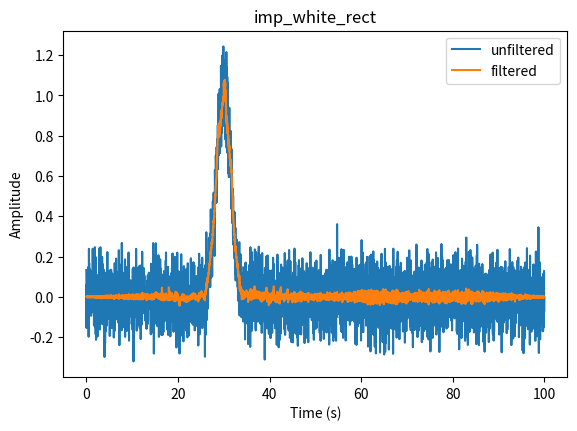

The matplotlib source for this figure: (Note: this script raises an exception after producing the figure.)
# -*- coding: utf-8 -*-
"""
Created on Sat Nov 14 13:16:10 2020
Wiener Filter in Frequency Domain using Variance for Noise Estimate
[redacted]
"""
import numpy as np
from matplotlib import pyplot as plt
from numpy import fft
from scipy.io import wavfile

def def_sig(N_samp,sig_type,params):
    """ Define impulse or sine signal given input parameters 
        Inputs-
            N_samp: number of samples (int)
            sig_type: 'sin' or 'imp'
            params: dictionary of coefficients
                for impulse: 'A'*exp(-'scale'*(t-'shift')**2)
                for sine: 'A'*sin(2*pi*'f0'*t)
                'dt' is the timestep
        
        Returns-
            t: numpy array of time vals
            signal: numpy array of corresponding signal vals
    """
    t = params['dt'] * np.arange(N_samp)
    if(sig_type=='imp'):
        signal = params['A']*np.exp(-params['scale'] * (t - params['shift']) ** 2)
    elif(sig_type=='sin'):
        signal= params['A']*np.sin(2*np.pi*params['f0']*t)
    return t, signal

def add_white(signal,scale=0.1):
    """ Add Gaussian White Noise to signal
        Inputs-
            signal: numpy array of signal vals
            scale: magnitude of noise (default = 0.1)
        
        Returns-
            signal + noise: numpy array of noisy signal
    """
    np.random.seed(10)
    noise = np.random.normal(0, scale, size=signal.shape) # white noise   
    return signal + noise

def add_tv_white(signal,tv_scale=0.1):
    """ Add Time-Variant Gaussian White Noise to signal
        Inputs-
            signal: numpy array of signal vals
            tv_scale: magnitude of noise (default = 0.1)
        
        Returns-
            signal + noise: numpy array of noisy signal
    """
    np.random.seed(10)
    slope = np.arange(signal.shape[0])/signal.shape[0]  # goes up to 1 (linear increase)
    noise = slope * np.random.normal(0, tv_scale, size=signal.shape)
    return signal + noise

def get_stats(noisy_signal,w_size):
    """ Get mean and variance, for all windows (w/ overlap) of noisy signal in time domain.
        Inputs-
            noisy_signal: numpy array of noisy signal vals
            w_size: number of samples to consider per FFT
        
        Returns-
            mu: numpy array of each window average
            sigma: numpy array of each window variance
    """
    # pad signal so that while loop doesn't miss any data
    signal=np.concatenate((np.zeros(w_size//2),noisy_signal,np.zeros(w_size//2)),axis=0)
    L=signal.shape[0]
    start=w_size//2
    mu=np.zeros(noisy_signal.shape)
    sigma=np.zeros(noisy_signal.shape)
    while((start+w_size/2)<L):
        mu[start-w_size//2]=np.mean(signal[start-(w_size//2):start+(w_size//2)])
        sigma[start-w_size//2]=np.std(signal[start-(w_size//2):start+(w_size//2)])**2
        start=start+1
    return mu,sigma

def wien_f(noisy_signal,w_size,slide,w_type='rect'):
    """ Wiener Filter in frequency domain using windows and overlapping.
        Inputs-
            noisy_signal: numpy array of noisy signal vals
            w_size: number of samples to consider per FFT
            slide: number of samples to slide window over per FFT
            w_type: type of window to use ['hanning or 'rect'] (default = 'rect')
        
        Returns-
            filt_sig: numpy array of filtered signal
    """
    L=noisy_signal.shape[0]
    filt_sig=np.zeros(L)
    start=0 # index to hold start position
    mu,sigma=get_stats(noisy_signal,w_size)  # assume noise in PSD constant = sigma**2
    # this is the reason for decreased performance in time-varying noise
    noise_est=np.mean(sigma) # sigma contains all windows sigma, so average them
    overlap_fact=slide/w_size # ratio of movement to window size (indicative of overlap)
    while((start+w_size)<L):
        if w_type == "rect":
            cur=noisy_signal[start:start+w_size]
        elif w_type == "hanning":
            # hanning has amplitude 1/2
            cur=noisy_signal[start:start+w_size]*2*np.hanning(w_size)
        X = fft.fft(cur)
        X_psd= abs(X)**2/w_size
        X_est=X_psd-noise_est
        X_est[X_est<0]=0  # magnitude must be non negative
        phi=(X_est)/(X_psd) # 'Optimal Wiener Filter'
        filt_X = phi*X
        # real avoids complex to real warning and ratio compensates for overlap.
        filt_sig[start:start+w_size]=filt_sig[start:start+w_size]+np.real(fft.ifft(filt_X))*overlap_fact 
        start=start+slide
    # if not a whole multiple of w_size, process rest also
    cur=noisy_signal[start:]
    X = fft.fft(cur)
    X_psd = abs(X)**2/w_size
    X_est = X_psd-noise_est
    X_est[X_est<0] = 0  # magnitude must be non-negative
    phi=(X_est)/(X_psd)
    filt_X = phi*X
    filt_sig[start:]=filt_sig[start:]+np.real(fft.ifft(filt_X))*overlap_fact
    return filt_sig

if __name__ == "__main__":
    
    fs=40. # sampling rate
    params=dict() # use dictionary for better user experience
    params['dt']=1/fs
    
    # sine params
    params['A']=1 # amplitude
    params['f0']=0.08 # natural frequency
    N=4000 # number of samples
    
    # impulse params
    params['shift']=30
    params['scale']=0.2
    
    # define noise
    noise_type = 'white' # or tv_white
    scale=0.1
    tv_scale=0.1
    
    # Wiener filter window parameters
    w_size=500
    slide=60
    
    for sig_type in ['imp','sin']:
        for noise_type in ['white','tv-white']:
            # define signal
            t,signal=def_sig(N,sig_type,params);
            if(noise_type=='white'):
                noisy_signal = add_white(signal,scale)
            else:
                noisy_signal = add_tv_white(signal,tv_scale)
            
            # filter signal
            for w_type in ['rect','hanning']:
                filtered_sig=wien_f(noisy_signal,w_size,slide,w_type)
                
                plt.figure(figsize = (6.5,4.5))
                plt.plot(t,noisy_signal)
                plt.plot(t,filtered_sig)
                plt.title(sig_type+'_'+noise_type+'_'+w_type)
                plt.legend(['unfiltered','filtered'])
                plt.xlabel('Time (s)')
                plt.ylabel('Amplitude')
                plt.savefig('./demo/'+sig_type+'_'+noise_type+'_'+w_type+'.png')
                plt.show()
                
    ####### Testing with audio #########
    w_size = 1000 # need larger window for the audio because of high sampling rate
    slide  = 120
    noise_type = 'white'
    scale=0.01
    tv_scale=0.01
    # .wav example soundbites taken from:
        # https://www2.cs.uic.edu/~i101/SoundFiles/
    
    for fname in ['CantinaBand3','StarWars3']:
        fs,data=wavfile.read('./demo/'+fname+'.wav')
        dt = 1/fs
        data=data/32000.0 # data stored in 16 bit signed, scale to between -1 and 1
        tot_t = data.shape[0]*dt
        t = np.arange(0,tot_t,dt)
        for noise_type in ['white','tv-white']:
            if(noise_type=='white'):
                noisy_audio = add_white(data,scale)
            else:
                noisy_audio = add_tv_white(data,tv_scale)
            wavfile.write('./demo/'+fname+'_'+noise_type+'_noisy.wav',fs,noisy_audio)
            for w_type in ['rect','hanning']:
                filt_audio = wien_f(noisy_audio,w_size,slide,w_type)
                wavfile.write('./demo/'+fname+'_'+noise_type+'_filt.wav',fs,filt_audio)
                plt.figure(figsize = (6.5,4.5))
                plt.plot(t,noisy_audio)
                plt.plot(t,filt_audio)
                plt.title(fname+'_'+noise_type+'_'+w_type)
                plt.legend(['unfiltered','filtered'])
                plt.xlabel('Time (s)')
                plt.ylabel('Amplitude')
                plt.savefig('./demo/'+fname+'_'+noise_type+'_'+w_type+'.png')
                plt.show()
